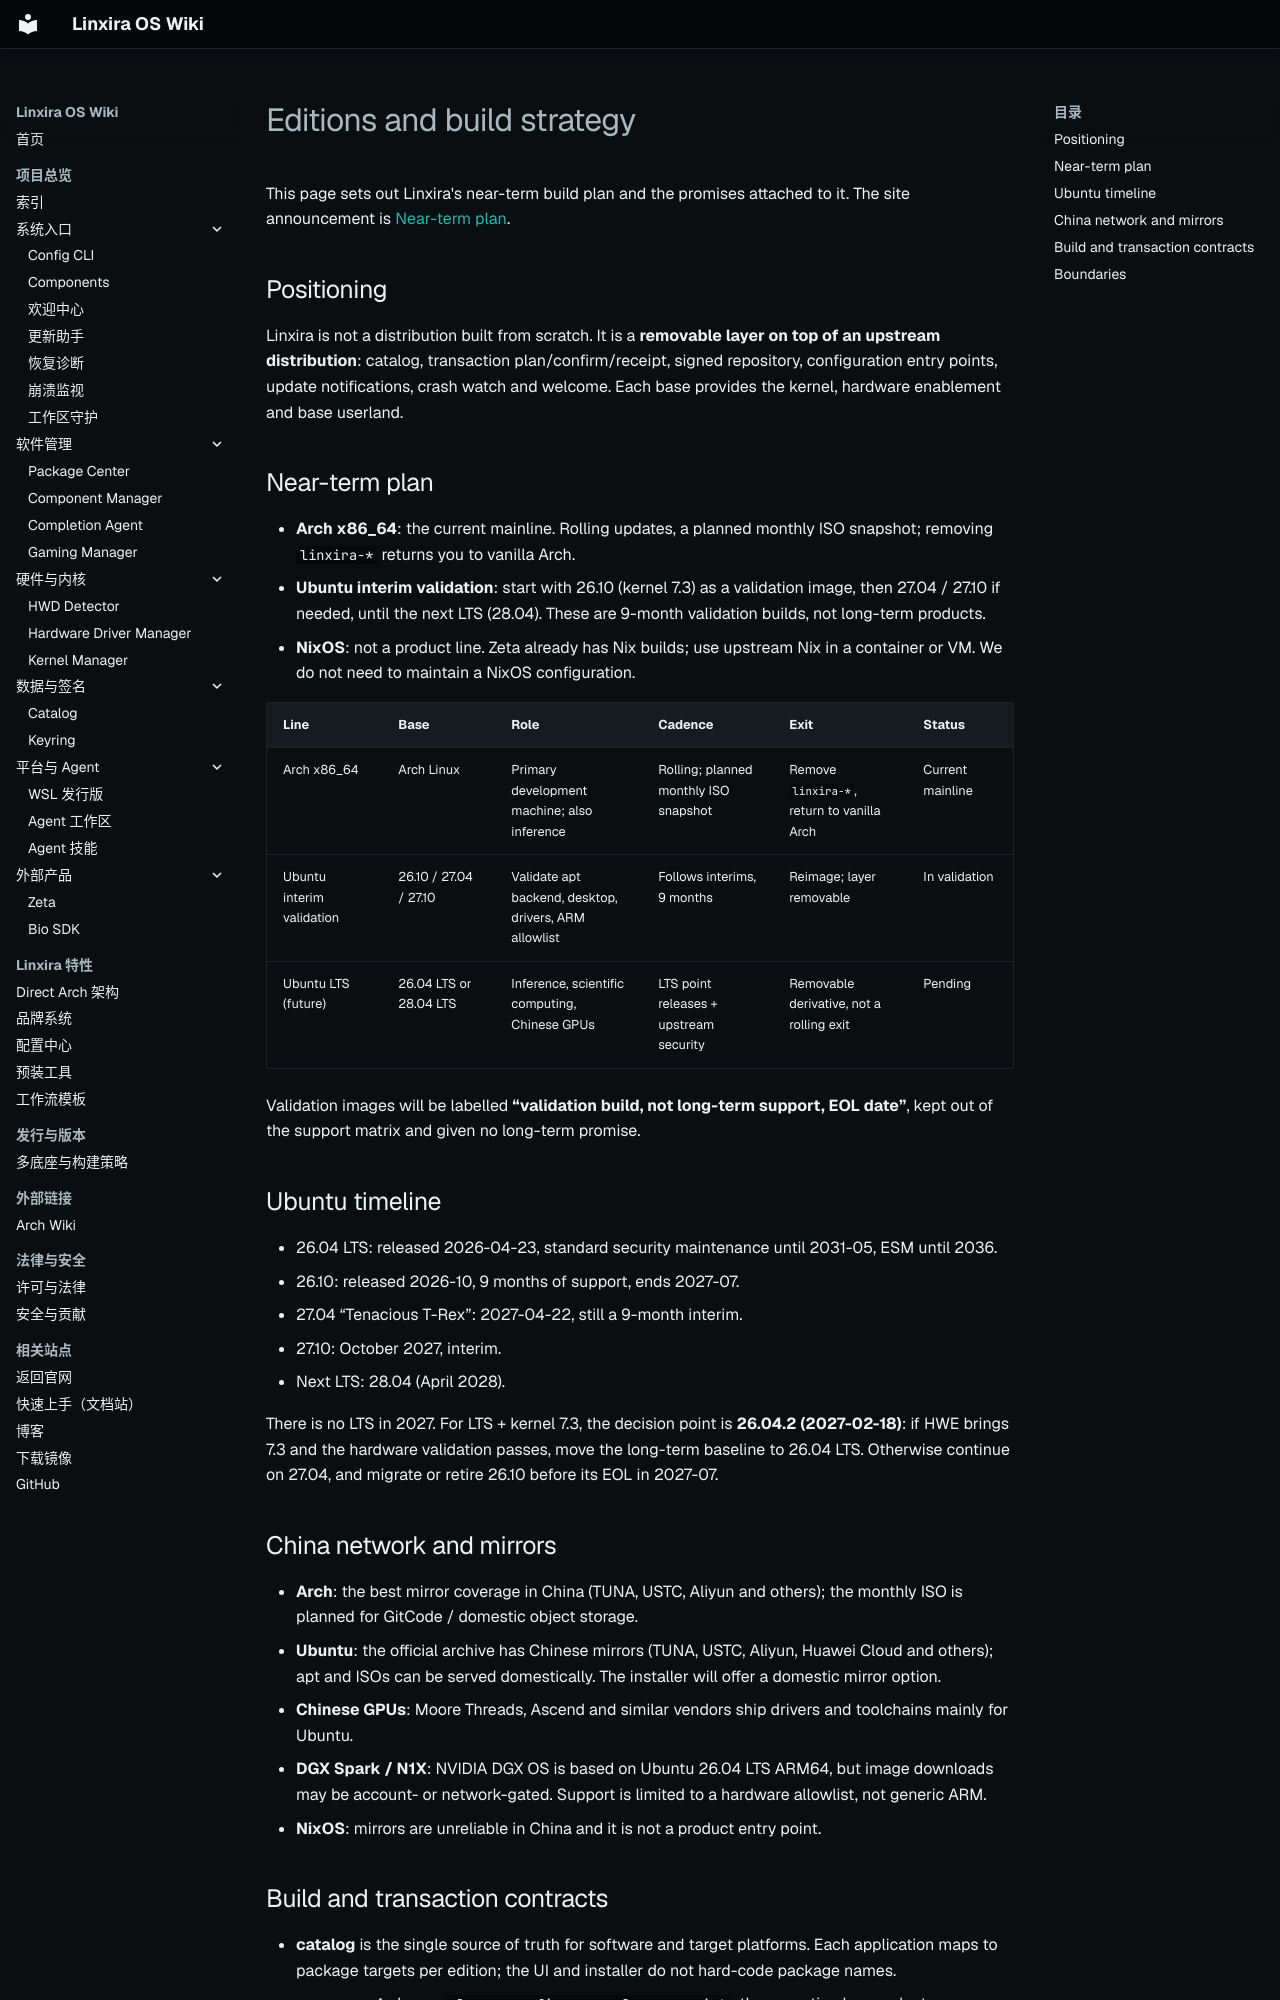

repository: Linxira-OS/linxira-wiki · page: en/editions/index.html · generator: mkdocs

# Editions and build strategy

This page sets out Linxira's near-term build plan and the promises attached to
it. The site announcement is
[Near-term plan](https://linxira-os.github.io/en/blog/editions-and-build-strategy/).

## Positioning

Linxira is not a distribution built from scratch. It is a **removable layer on
top of an upstream distribution**: catalog, transaction plan/confirm/receipt,
signed repository, configuration entry points, update notifications, crash
watch and welcome. Each base provides the kernel, hardware enablement and base
userland.

## Near-term plan

- **Arch x86_64**: the current mainline. Rolling updates, a planned monthly ISO
  snapshot; removing `linxira-*` returns you to vanilla Arch.
- **Ubuntu interim validation**: start with 26.10 (kernel 7.3) as a validation
  image, then 27.04 / 27.10 if needed, until the next LTS (28.04). These are
  9-month validation builds, not long-term products.
- **NixOS**: not a product line. Zeta already has Nix builds; use upstream Nix
  in a container or VM. We do not need to maintain a NixOS configuration.

| Line | Base | Role | Cadence | Exit | Status |
|---|---|---|---|---|---|
| Arch x86_64 | Arch Linux | Primary development machine; also inference | Rolling; planned monthly ISO snapshot | Remove `linxira-*`, return to vanilla Arch | Current mainline |
| Ubuntu interim validation | 26.10 / 27.04 / 27.10 | Validate apt backend, desktop, drivers, ARM allowlist | Follows interims, 9 months | Reimage; layer removable | In validation |
| Ubuntu LTS (future) | 26.04 LTS or 28.04 LTS | Inference, scientific computing, Chinese GPUs | LTS point releases + upstream security | Removable derivative, not a rolling exit | Pending |

Validation images will be labelled **“validation build, not long-term support,
EOL date”**, kept out of the support matrix and given no long-term promise.

## Ubuntu timeline

- 26.04 LTS: released 2026-04-23, standard security maintenance until 2031-05,
  ESM until 2036.
- 26.10: released 2026-10, 9 months of support, ends 2027-07.
- 27.04 “Tenacious T-Rex”: 2027-04-22, still a 9-month interim.
- 27.10: October 2027, interim.
- Next LTS: 28.04 (April 2028).

There is no LTS in 2027. For LTS + kernel 7.3, the decision point is
**26.04.2 (2027-02-18)**: if HWE brings 7.3 and the hardware validation passes,
move the long-term baseline to 26.04 LTS. Otherwise continue on 27.04, and
migrate or retire 26.10 before its EOL in 2027-07.

## China network and mirrors

- **Arch**: the best mirror coverage in China (TUNA, USTC, Aliyun and others);
  the monthly ISO is planned for GitCode / domestic object storage.
- **Ubuntu**: the official archive has Chinese mirrors (TUNA, USTC, Aliyun,
  Huawei Cloud and others); apt and ISOs can be served domestically. The
  installer will offer a domestic mirror option.
- **Chinese GPUs**: Moore Threads, Ascend and similar vendors ship drivers and
  toolchains mainly for Ubuntu.
- **DGX Spark / N1X**: NVIDIA DGX OS is based on Ubuntu 26.04 LTS ARM64, but
  image downloads may be account- or network-gated. Support is limited to a
  hardware allowlist, not generic ARM.
- **NixOS**: mirrors are unreliable in China and it is not a product entry
  point.
